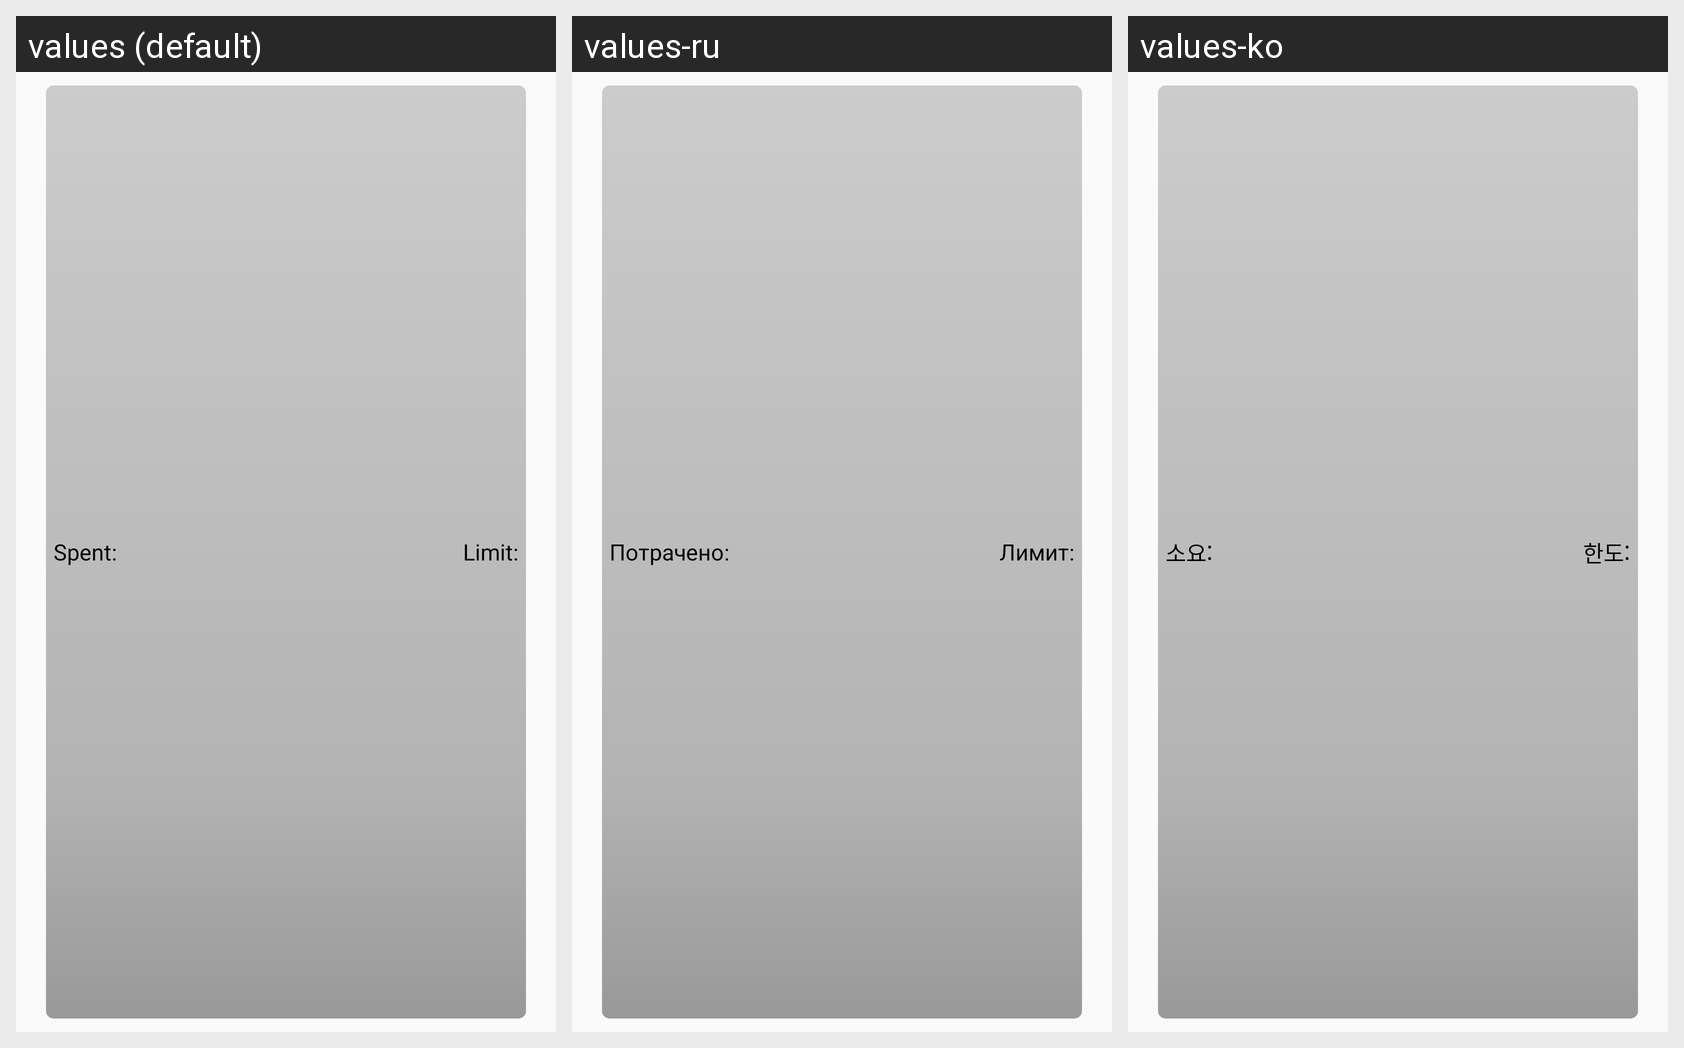

The same Android screen rendered under several of its app's locales, left to right. List the strings drawn on it with the default value and each locale's translation.
Android screen res/layout/fragment_planner_list_item.xml rendered under 3 locales, left to right: values (default), values-ru, values-ko. Device: Nexus 5 (rendered at 1080×1920; each locale shown at half size, 540×960, under a caption strip naming it); theme Theme.MyTheme.
Strings drawn on this screen, with the default value and each locale's value (text and hints the layout hard-codes, and strings that could not be matched under every locale, appear in the picture but are not listed):

spent
  values: Spent:
  values-ru: Потрачено:
  values-ko: 소요:

limit_
  values: Limit:
  values-ru: Лимит:
  values-ko: 한도:
